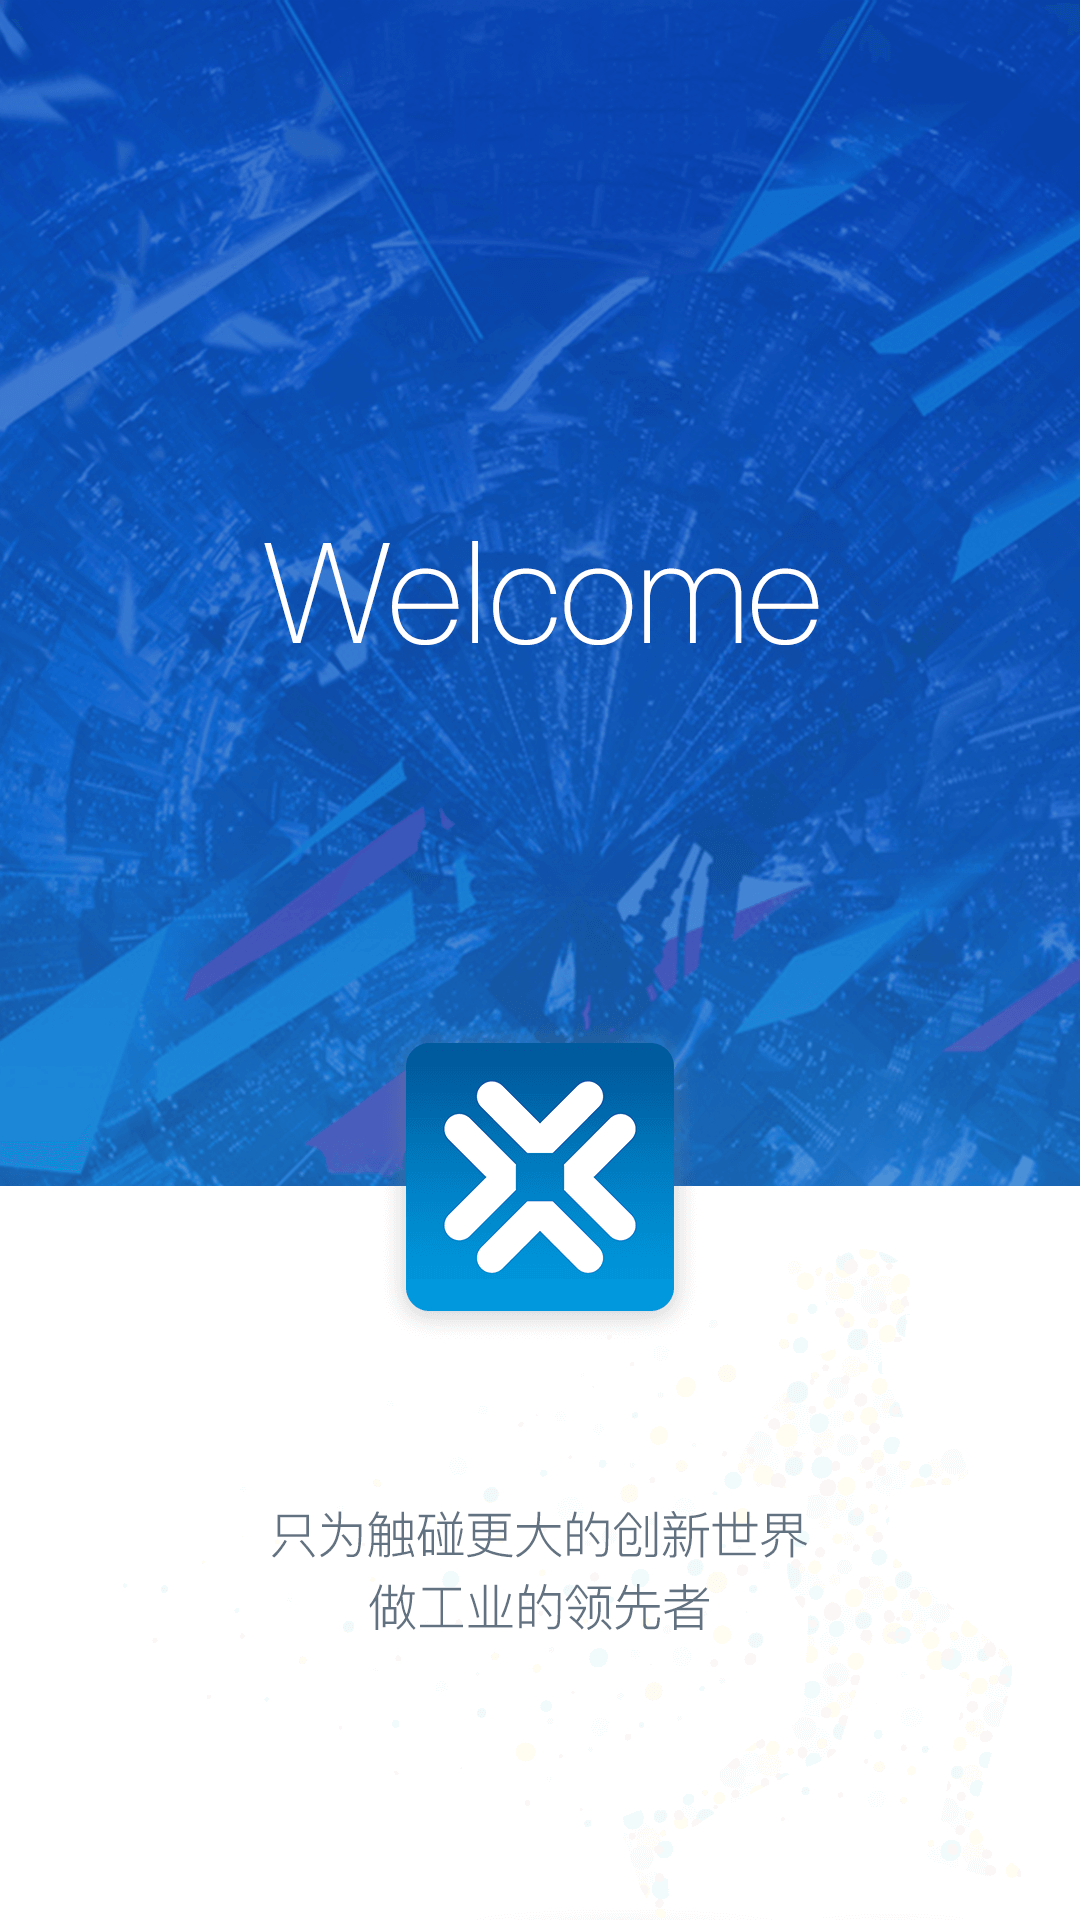

The Android layout XML behind this screen, and the referenced resources:
<!-- AndroidManifest.xml: application theme AppTheme -->
<!-- res/layout/activiti_start.xml -->
<?xml version="1.0" encoding="utf-8"?>
<LinearLayout xmlns:android="http://schemas.android.com/apk/res/android"
              android:layout_width="match_parent"
              android:layout_height="match_parent"
              android:background="@drawable/start"
              android:orientation="vertical"
    >


</LinearLayout>
<!-- resources referenced by this layout -->
<resources>
  <!-- drawable start: png bitmap (drawable-xxhdpi, 489632 bytes) -->
  <style name="AppTheme" parent="Theme.AppCompat.Light.NoActionBar">
          
          <item name="colorPrimary">@color/colorPrimary</item>
          <item name="colorPrimaryDark">@color/colorPrimaryDark</item>
          <item name="colorAccent">@color/colorAccent</item>
          <item name="android:listDivider">@drawable/divider</item>
      </style>
  <color name="colorPrimary">#3F51B5</color>
  <color name="colorPrimaryDark">#303F9F</color>
  <color name="colorAccent">#FF4081</color>
  <!-- drawable divider (drawable) -->
  <?xml version="1.0" encoding="utf-8"?>
  <shape xmlns:android="http://schemas.android.com/apk/res/android"
         android:shape="rectangle">
      <solid android:color="#e6e6e6"/>
      <size android:height="1px"/>
  
  </shape>
</resources>
